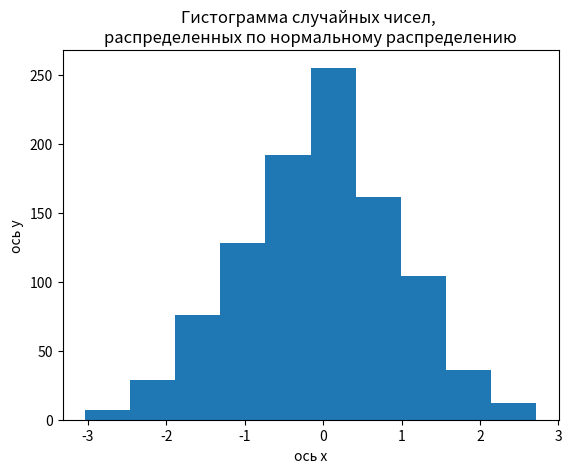

Source code (Python):
# Задание 1
# Создай гистограмму для случайных данных, сгенерированных с помощью функции `numpy.random.normal`.

import matplotlib.pyplot as plt
import numpy as np

mean = 0       # Среднее значение
std_dev = 1    # Стандартное отклонение
num_samples = 1000  # Количество образцов

# Генерация случайных чисел, распределенных по нормальному распределению
data = np.random.normal(mean, std_dev, num_samples)

plt.hist(data, bins=10)

plt.xlabel("ось x")
plt.ylabel("ось y")
plt.title("Гистограмма случайных чисел, \nраспределенных по нормальному распределению")

plt.show()